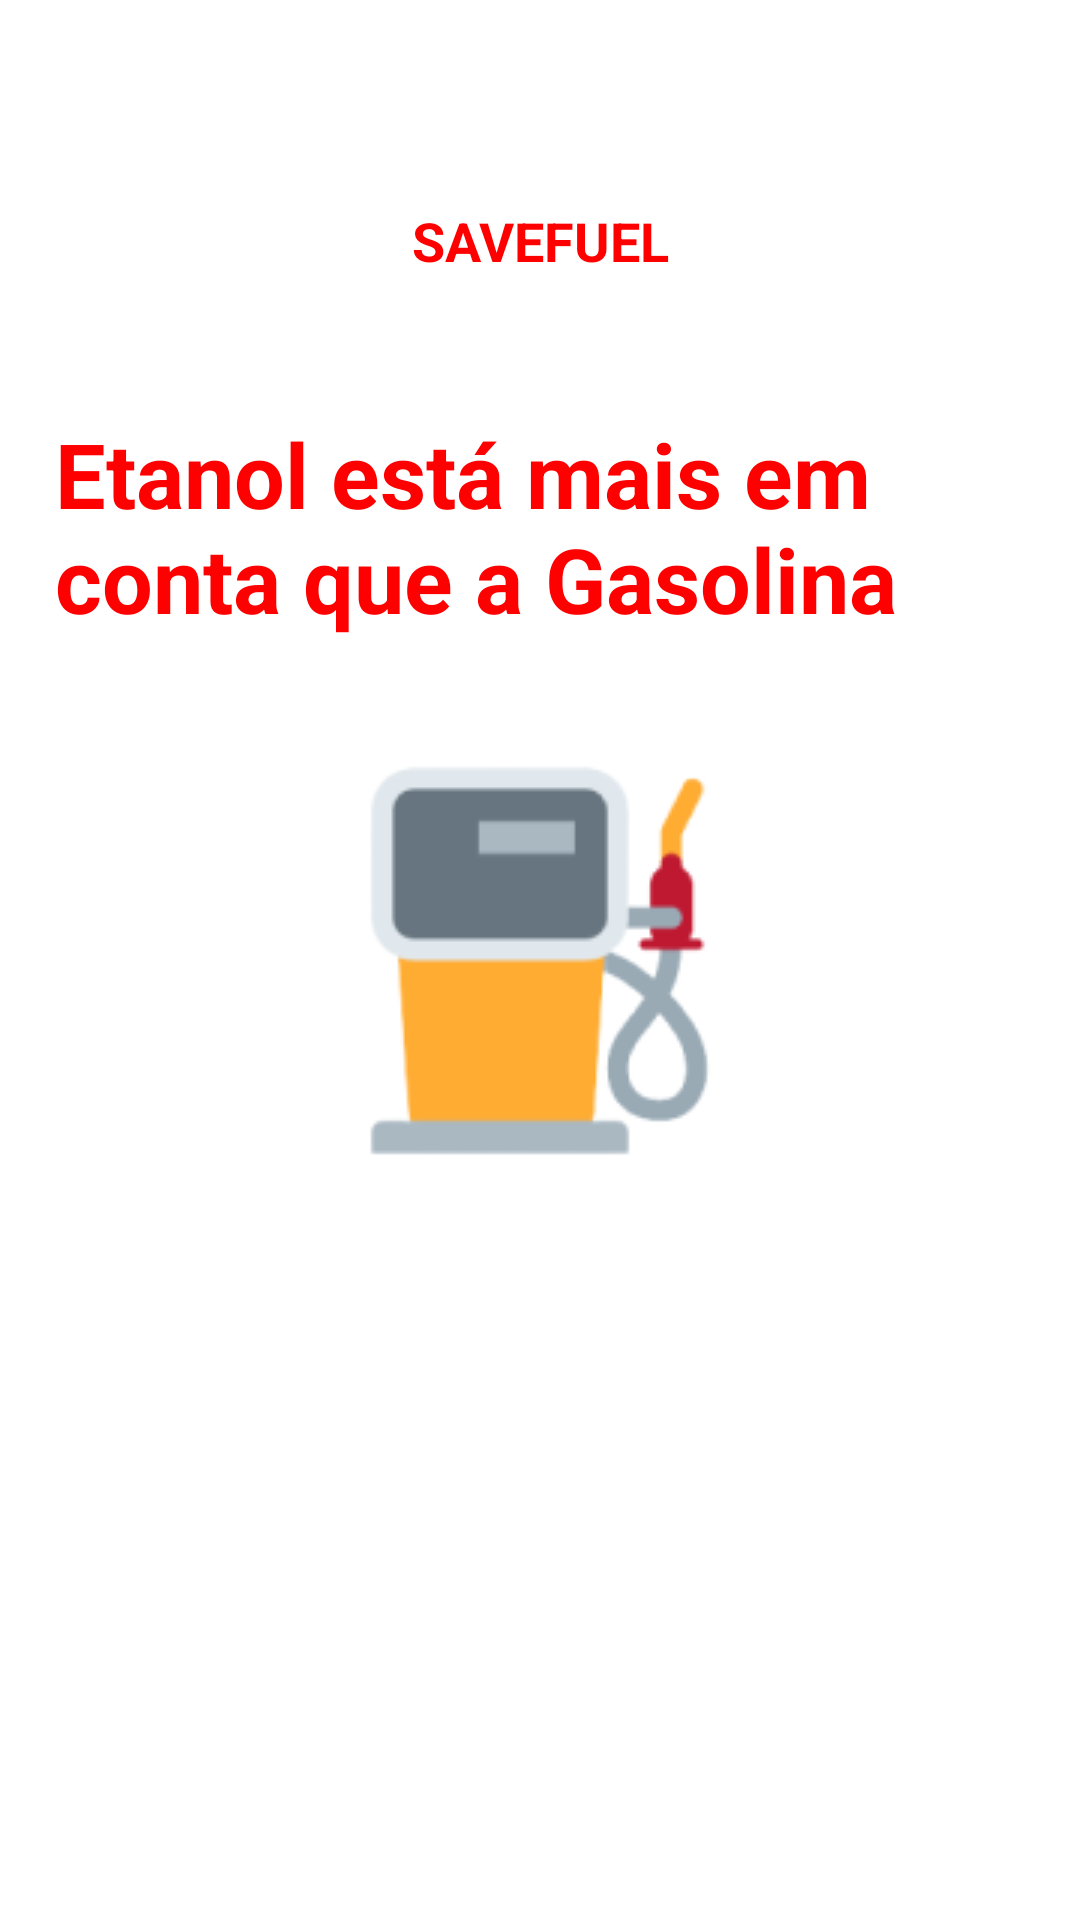

The Android layout XML behind this screen, and the referenced resources:
<!-- AndroidManifest.xml: application theme Theme.SaveFuel -->
<!-- res/layout/activity_etanol.xml -->
<?xml version="1.0" encoding="utf-8"?>
<androidx.constraintlayout.widget.ConstraintLayout xmlns:android="http://schemas.android.com/apk/res/android"
    xmlns:app="http://schemas.android.com/apk/res-auto"
    xmlns:tools="http://schemas.android.com/tools"
    android:layout_width="match_parent"
    android:layout_height="match_parent"
    android:background="@color/white"
    tools:context=".EtanolActivity">

    <ImageView
        android:id="@+id/imageView2"
        android:layout_width="68dp"
        android:layout_height="71dp"
        android:src="@drawable/fire"
        android:foregroundGravity="center"
        app:layout_constraintBottom_toBottomOf="parent"
        app:layout_constraintEnd_toEndOf="parent"
        app:layout_constraintHorizontal_bias="0.498"
        app:layout_constraintStart_toStartOf="parent"
        app:layout_constraintTop_toTopOf="parent"
        app:layout_constraintVertical_bias="0.038" />

    <TextView
        android:id="@+id/textView"
        android:layout_width="101dp"
        android:layout_height="33dp"
        android:gravity="center"
        android:text="SAVEFUEL"
        android:textColor="@color/red"
        android:textSize="18sp"
        android:textStyle="bold"
        app:layout_constraintBottom_toBottomOf="parent"
        app:layout_constraintEnd_toEndOf="parent"
        app:layout_constraintStart_toStartOf="parent"
        app:layout_constraintTop_toTopOf="parent"
        app:layout_constraintVertical_bias="0.105" />

    <TextView
        android:layout_width="325dp"
        android:layout_height="134dp"
        android:text="Etanol está mais em conta que a Gasolina"
        android:textColor="@color/red"
        android:textSize="30sp"
        android:textStyle="bold"
        app:layout_constraintBottom_toBottomOf="@+id/imageView3"
        app:layout_constraintEnd_toEndOf="parent"
        app:layout_constraintHorizontal_bias="0.523"
        app:layout_constraintStart_toStartOf="parent"
        app:layout_constraintTop_toTopOf="parent"
        app:layout_constraintVertical_bias="0.401" />

    <ImageView
        android:id="@+id/imageView3"
        android:layout_width="321dp"
        android:layout_height="315dp"
        android:background="@drawable/posto"
        android:foregroundGravity="center"
        app:layout_constraintBottom_toBottomOf="parent"
        app:layout_constraintEnd_toEndOf="parent"
        app:layout_constraintStart_toStartOf="parent"
        app:layout_constraintTop_toTopOf="parent" />

    <ImageView
        android:id="@+id/maisInformacoes"
        android:layout_width="55dp"
        android:layout_height="54dp"
        android:background="@drawable/maisinform"
        android:foregroundGravity="center"
        app:layout_constraintBottom_toBottomOf="parent"
        app:layout_constraintEnd_toEndOf="parent"
        app:layout_constraintHorizontal_bias="0.912"
        app:layout_constraintStart_toStartOf="parent"
        app:layout_constraintTop_toTopOf="parent"
        app:layout_constraintVertical_bias="0.881" />s


</androidx.constraintlayout.widget.ConstraintLayout>
<!-- resources referenced by this layout -->
<resources>
  <color name="red">#FF0000</color>
  <color name="white">#FFFFFFFF</color>
  <!-- drawable posto: png bitmap (drawable-v24, 7970 bytes) -->
  <style name="Theme.SaveFuel" parent="Theme.MaterialComponents.DayNight.DarkActionBar">
          
          <item name="colorPrimary">@color/purple_500</item>
          <item name="colorPrimaryVariant">@color/purple_700</item>
          <item name="colorOnPrimary">@color/white</item>
          
          <item name="colorSecondary">@color/teal_200</item>
          <item name="colorSecondaryVariant">@color/teal_700</item>
          <item name="colorOnSecondary">@color/black</item>
          
          <item name="android:statusBarColor">?attr/colorPrimaryVariant</item>
          
      </style>
  <color name="purple_500">#FF6200EE</color>
  <color name="purple_700">#FF3700B3</color>
  <color name="teal_200">#FF03DAC5</color>
  <color name="teal_700">#FF018786</color>
  <color name="black">#FF000000</color>
</resources>
